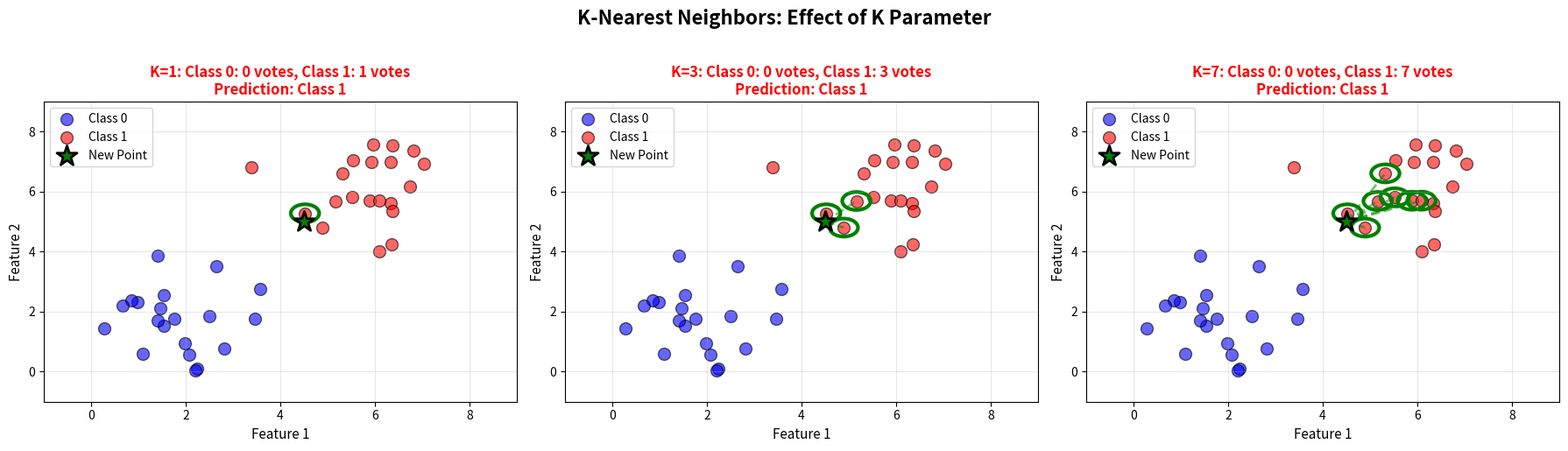
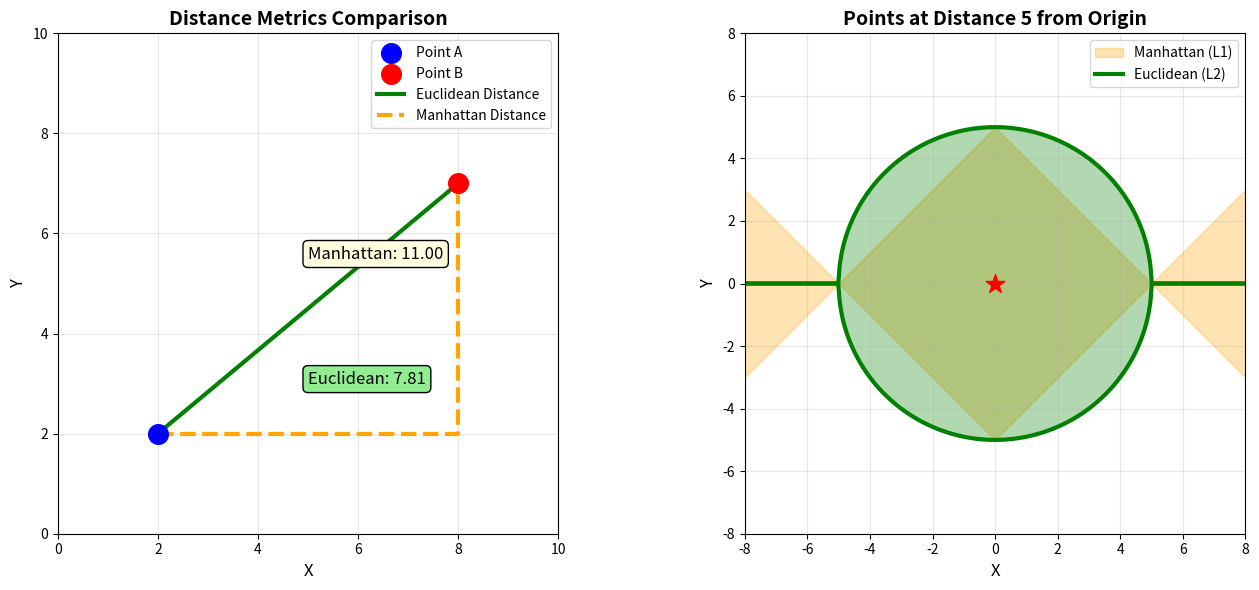
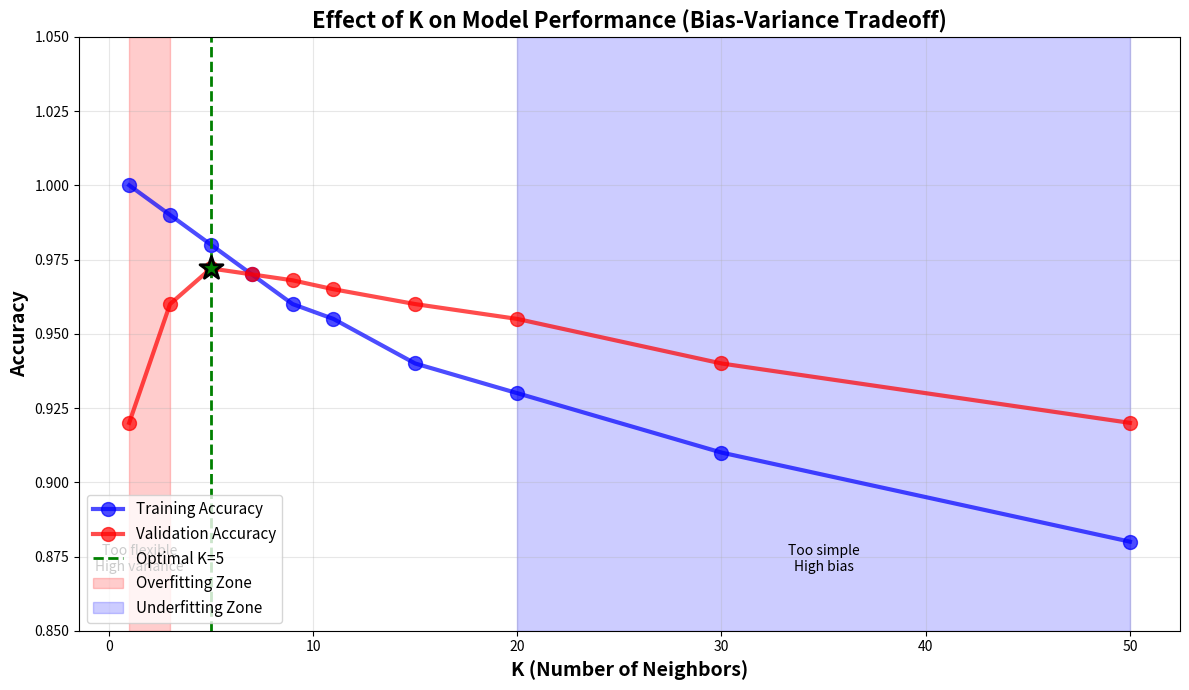
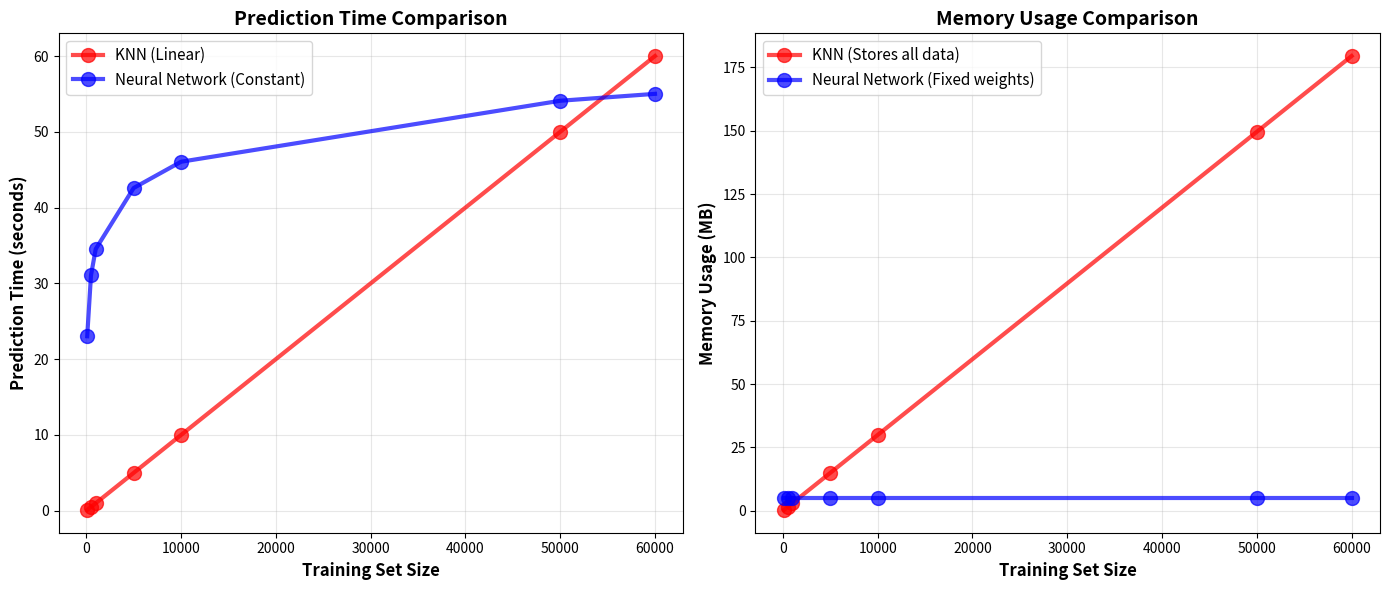

Write Python code to recreate these figures, in order.
import numpy as np
import matplotlib.pyplot as plt
from matplotlib.patches import Circle
import seaborn as sns

def create_knn_concept_visualization():
    """Visualize KNN concept with simple 2D example"""
    np.random.seed(42)

    fig, axes = plt.subplots(1, 3, figsize=(18, 5))

    class_0 = np.random.randn(20, 2) + np.array([2, 2])
    class_1 = np.random.randn(20, 2) + np.array([6, 6])
    new_point = np.array([4.5, 5.0])

    for idx, k in enumerate([1, 3, 7]):
        ax = axes[idx]

        ax.scatter(class_0[:, 0], class_0[:, 1], c='blue', s=100,
                   alpha=0.6, label='Class 0', edgecolors='black')
        ax.scatter(class_1[:, 0], class_1[:, 1], c='red', s=100,
                   alpha=0.6, label='Class 1', edgecolors='black')
        ax.scatter(new_point[0], new_point[1], c='green', s=300,
                   marker='*', edgecolors='black', linewidth=2,
                   label='New Point', zorder=5)

        all_points = np.vstack([class_0, class_1])
        all_labels = np.array([0]*20 + [1]*20)

        distances = np.sqrt(np.sum((all_points - new_point)**2, axis=1))
        nearest_indices = np.argsort(distances)[:k]

        for i in nearest_indices:
            ax.plot([new_point[0], all_points[i, 0]],
                   [new_point[1], all_points[i, 1]],
                   'g--', alpha=0.5, linewidth=2)
            circle = Circle(all_points[i], 0.3, color='green',
                          fill=False, linewidth=3)
            ax.add_patch(circle)

        votes_0 = np.sum(all_labels[nearest_indices] == 0)
        votes_1 = np.sum(all_labels[nearest_indices] == 1)
        prediction = 0 if votes_0 > votes_1 else 1
        pred_color = 'blue' if prediction == 0 else 'red'

        ax.set_title(f'K={k}: Class 0: {votes_0} votes, Class 1: {votes_1} votes\n'
                    f'Prediction: Class {prediction}',
                    fontsize=12, fontweight='bold', color=pred_color)
        ax.set_xlabel('Feature 1', fontsize=11)
        ax.set_ylabel('Feature 2', fontsize=11)
        ax.legend(loc='upper left')
        ax.grid(alpha=0.3)
        ax.set_xlim(-1, 9)
        ax.set_ylim(-1, 9)

    plt.suptitle('K-Nearest Neighbors: Effect of K Parameter',
                fontsize=16, fontweight='bold', y=1.02)
    plt.tight_layout()
    plt.savefig('knn_concept.png', dpi=150, bbox_inches='tight')
    print("Saved: knn_concept.png")
    plt.close()

def create_distance_comparison():
    """Visualize different distance metrics"""
    fig, axes = plt.subplots(1, 2, figsize=(14, 6))

    point_a = np.array([2, 2])
    point_b = np.array([8, 7])

    ax = axes[0]
    ax.scatter(*point_a, c='blue', s=200, zorder=5, label='Point A')
    ax.scatter(*point_b, c='red', s=200, zorder=5, label='Point B')
    ax.plot([point_a[0], point_b[0]], [point_a[1], point_b[1]],
           'g-', linewidth=3, label='Euclidean Distance')
    ax.plot([point_a[0], point_b[0], point_b[0]],
           [point_a[1], point_a[1], point_b[1]],
           'orange', linewidth=3, linestyle='--', label='Manhattan Distance')

    euclidean = np.sqrt((point_b[0]-point_a[0])**2 + (point_b[1]-point_a[1])**2)
    manhattan = abs(point_b[0]-point_a[0]) + abs(point_b[1]-point_a[1])

    ax.text(5, 3, f'Euclidean: {euclidean:.2f}', fontsize=12,
           bbox=dict(boxstyle='round', facecolor='lightgreen'))
    ax.text(5, 5.5, f'Manhattan: {manhattan:.2f}', fontsize=12,
           bbox=dict(boxstyle='round', facecolor='lightyellow'))

    ax.set_xlim(0, 10)
    ax.set_ylim(0, 10)
    ax.set_xlabel('X', fontsize=12)
    ax.set_ylabel('Y', fontsize=12)
    ax.set_title('Distance Metrics Comparison', fontsize=14, fontweight='bold')
    ax.legend()
    ax.grid(alpha=0.3)
    ax.set_aspect('equal')

    x = np.linspace(-10, 10, 1000)
    y_l1 = np.maximum(0, 5 - np.abs(x))
    y_l2_pos = np.sqrt(np.maximum(0, 25 - x**2))
    y_l2_neg = -y_l2_pos

    ax = axes[1]
    ax.fill_between(x, -5+np.abs(x), 5-np.abs(x), alpha=0.3,
                    color='orange', label='Manhattan (L1)')
    ax.plot(x[y_l2_pos >= 0], y_l2_pos[y_l2_pos >= 0], 'g-', linewidth=3)
    ax.plot(x[y_l2_pos >= 0], y_l2_neg[y_l2_pos >= 0], 'g-',
           linewidth=3, label='Euclidean (L2)')
    ax.fill_between(x[y_l2_pos >= 0], y_l2_neg[y_l2_pos >= 0],
                    y_l2_pos[y_l2_pos >= 0], alpha=0.3, color='green')

    ax.scatter(0, 0, c='red', s=200, zorder=5, marker='*')
    ax.set_xlim(-8, 8)
    ax.set_ylim(-8, 8)
    ax.set_xlabel('X', fontsize=12)
    ax.set_ylabel('Y', fontsize=12)
    ax.set_title('Points at Distance 5 from Origin', fontsize=14, fontweight='bold')
    ax.legend()
    ax.grid(alpha=0.3)
    ax.set_aspect('equal')

    plt.tight_layout()
    plt.savefig('distance_metrics.png', dpi=150, bbox_inches='tight')
    print("Saved: distance_metrics.png")
    plt.close()

def create_k_value_effect():
    """Visualize overfitting vs underfitting with K"""
    k_values = [1, 3, 5, 7, 9, 11, 15, 20, 30, 50]
    train_acc = [1.0, 0.99, 0.98, 0.97, 0.96, 0.955, 0.94, 0.93, 0.91, 0.88]
    val_acc = [0.92, 0.96, 0.972, 0.970, 0.968, 0.965, 0.96, 0.955, 0.94, 0.92]

    fig, ax = plt.subplots(figsize=(12, 7))

    ax.plot(k_values, train_acc, 'bo-', linewidth=3, markersize=10,
           label='Training Accuracy', alpha=0.7)
    ax.plot(k_values, val_acc, 'ro-', linewidth=3, markersize=10,
           label='Validation Accuracy', alpha=0.7)

    best_k_idx = np.argmax(val_acc)
    best_k = k_values[best_k_idx]
    ax.axvline(x=best_k, color='green', linestyle='--', linewidth=2,
              label=f'Optimal K={best_k}')
    ax.scatter(best_k, val_acc[best_k_idx], c='green', s=300,
              marker='*', zorder=5, edgecolors='black', linewidth=2)

    ax.fill_between([k_values[0], 3], [0.85, 0.85], [1.05, 1.05],
                    alpha=0.2, color='red', label='Overfitting Zone')
    ax.fill_between([20, k_values[-1]], [0.85, 0.85], [1.05, 1.05],
                    alpha=0.2, color='blue', label='Underfitting Zone')

    ax.set_xlabel('K (Number of Neighbors)', fontsize=14, fontweight='bold')
    ax.set_ylabel('Accuracy', fontsize=14, fontweight='bold')
    ax.set_title('Effect of K on Model Performance (Bias-Variance Tradeoff)',
                fontsize=16, fontweight='bold')
    ax.set_ylim(0.85, 1.05)
    ax.grid(alpha=0.3)
    ax.legend(fontsize=11, loc='lower left')

    ax.text(1.5, 0.87, 'Too flexible\nHigh variance', fontsize=10,
           ha='center', style='italic')
    ax.text(35, 0.87, 'Too simple\nHigh bias', fontsize=10,
           ha='center', style='italic')

    plt.tight_layout()
    plt.savefig('k_value_effect.png', dpi=150, bbox_inches='tight')
    print("Saved: k_value_effect.png")
    plt.close()

def create_knn_algorithm_flowchart():
    """Create visual flowchart of KNN algorithm"""
    fig, ax = plt.subplots(figsize=(10, 12))
    ax.axis('off')

    boxes = [
        (0.5, 0.95, 'START\nNew image to classify', 'lightblue'),
        (0.5, 0.85, 'Flatten image:\n28×28 → 784 pixels', 'lightgreen'),
        (0.5, 0.75, 'Normalize:\nPixels ÷ 255', 'lightgreen'),
        (0.5, 0.65, 'Calculate distance to ALL\n60,000 training images', 'lightyellow'),
        (0.5, 0.55, 'Sort distances:\nSmallest to largest', 'lightyellow'),
        (0.5, 0.45, 'Select K=5\nnearest neighbors', 'lightyellow'),
        (0.5, 0.35, 'Count class labels:\nClass 7: 4 votes\nClass 1: 1 vote', 'lightcoral'),
        (0.5, 0.25, 'Majority vote:\nPredicted class = 7', 'lightcoral'),
        (0.5, 0.15, 'END\nReturn prediction', 'lightblue'),
    ]

    for x, y, text, color in boxes:
        bbox = dict(boxstyle='round,pad=0.5', facecolor=color,
                   edgecolor='black', linewidth=2)
        ax.text(x, y, text, fontsize=12, ha='center', va='center',
               bbox=bbox, weight='bold')

        if y > 0.15:
            ax.annotate('', xy=(x, y-0.08), xytext=(x, y-0.02),
                       arrowprops=dict(arrowstyle='->', lw=3, color='black'))

    ax.set_xlim(0, 1)
    ax.set_ylim(0, 1)
    ax.set_title('KNN Algorithm Flowchart for MNIST',
                fontsize=16, fontweight='bold', pad=20)

    plt.tight_layout()
    plt.savefig('knn_flowchart.png', dpi=150, bbox_inches='tight')
    print("Saved: knn_flowchart.png")
    plt.close()

def create_computational_complexity():
    """Visualize computational complexity"""
    n_samples = np.array([100, 500, 1000, 5000, 10000, 50000, 60000])
    time_knn = n_samples * 0.001
    time_nn = np.log(n_samples) * 5

    fig, axes = plt.subplots(1, 2, figsize=(14, 6))

    ax = axes[0]
    ax.plot(n_samples, time_knn, 'ro-', linewidth=3, markersize=10,
           label='KNN (Linear)', alpha=0.7)
    ax.plot(n_samples, time_nn, 'bo-', linewidth=3, markersize=10,
           label='Neural Network (Constant)', alpha=0.7)
    ax.set_xlabel('Training Set Size', fontsize=12, fontweight='bold')
    ax.set_ylabel('Prediction Time (seconds)', fontsize=12, fontweight='bold')
    ax.set_title('Prediction Time Comparison', fontsize=14, fontweight='bold')
    ax.legend(fontsize=11)
    ax.grid(alpha=0.3)

    ax = axes[1]
    memory_knn = n_samples * 784 * 4 / (1024**2)
    memory_nn = np.ones_like(n_samples) * 5

    ax.plot(n_samples, memory_knn, 'ro-', linewidth=3, markersize=10,
           label='KNN (Stores all data)', alpha=0.7)
    ax.plot(n_samples, memory_nn, 'bo-', linewidth=3, markersize=10,
           label='Neural Network (Fixed weights)', alpha=0.7)
    ax.set_xlabel('Training Set Size', fontsize=12, fontweight='bold')
    ax.set_ylabel('Memory Usage (MB)', fontsize=12, fontweight='bold')
    ax.set_title('Memory Usage Comparison', fontsize=14, fontweight='bold')
    ax.legend(fontsize=11)
    ax.grid(alpha=0.3)

    plt.tight_layout()
    plt.savefig('computational_complexity.png', dpi=150, bbox_inches='tight')
    print("Saved: computational_complexity.png")
    plt.close()

if __name__ == "__main__":
    print("Generating KNN visualizations for video...")
    print("=" * 60)

    create_knn_concept_visualization()
    create_distance_comparison()
    create_k_value_effect()
    create_knn_algorithm_flowchart()
    create_computational_complexity()

    print("=" * 60)
    print("All visualizations generated successfully!")
    print("\nGenerated files:")
    print("  1. knn_concept.png - Shows how K affects classification")
    print("  2. distance_metrics.png - Compares different distance metrics")
    print("  3. k_value_effect.png - Shows bias-variance tradeoff")
    print("  4. knn_flowchart.png - Algorithm step-by-step")
    print("  5. computational_complexity.png - Performance comparison")
